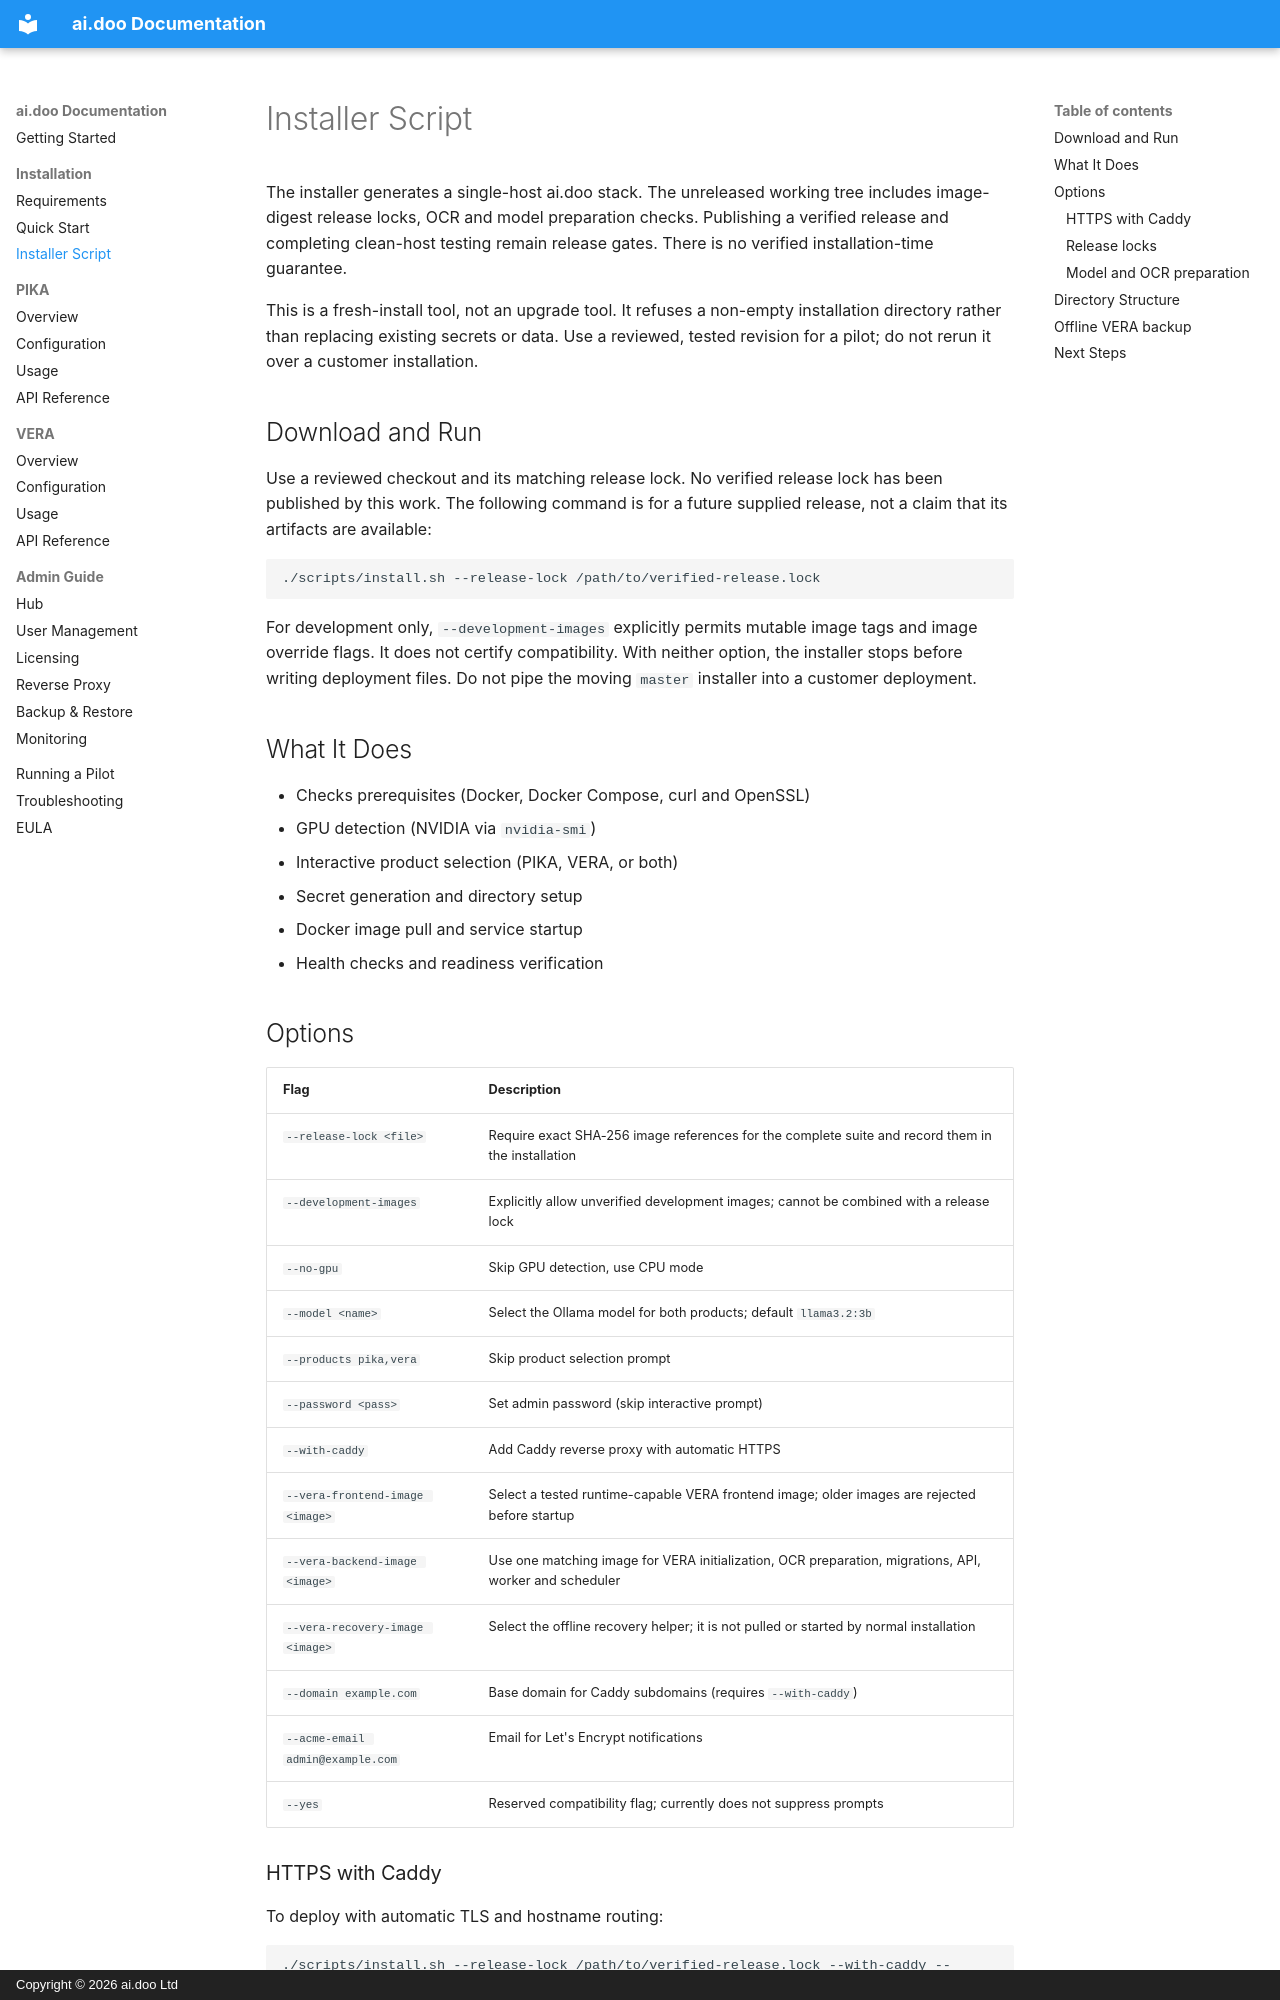

repository: aidoo-systems/ai.doo · page: installation/installer/index.html · generator: mkdocs · copyright: Copyright © 2026 ai.doo Ltd

# Installer Script

The installer generates a single-host ai.doo stack. The unreleased working tree includes image-digest release locks, OCR and model preparation checks. Publishing a verified release and completing clean-host testing remain release gates. There is no verified installation-time guarantee.

This is a fresh-install tool, not an upgrade tool. It refuses a non-empty installation directory rather than replacing existing secrets or data. Use a reviewed, tested revision for a pilot; do not rerun it over a customer installation.

## Download and Run

Use a reviewed checkout and its matching release lock. No verified release lock has been published by this work. The following command is for a future supplied release, not a claim that its artifacts are available:

```bash
./scripts/install.sh --release-lock /path/to/verified-release.lock
```

For development only, `--development-images` explicitly permits mutable image tags and image override flags. It does not certify compatibility. With neither option, the installer stops before writing deployment files. Do not pipe the moving `master` installer into a customer deployment.

## What It Does

- Checks prerequisites (Docker, Docker Compose, curl and OpenSSL)
- GPU detection (NVIDIA via `nvidia-smi`)
- Interactive product selection (PIKA, VERA, or both)
- Secret generation and directory setup
- Docker image pull and service startup
- Health checks and readiness verification

## Options

| Flag | Description |
|------|-------------|
| `--release-lock <file>` | Require exact SHA-256 image references for the complete suite and record them in the installation |
| `--development-images` | Explicitly allow unverified development images; cannot be combined with a release lock |
| `--no-gpu` | Skip GPU detection, use CPU mode |
| `--model <name>` | Select the Ollama model for both products; default `llama3.2:3b` |
| `--products pika,vera` | Skip product selection prompt |
| `--password <pass>` | Set admin password (skip interactive prompt) |
| `--with-caddy` | Add Caddy reverse proxy with automatic HTTPS |
| `--vera-frontend-image <image>` | Select a tested runtime-capable VERA frontend image; older images are rejected before startup |
| `--vera-backend-image <image>` | Use one matching image for VERA initialization, OCR preparation, migrations, API, worker and scheduler |
| `--vera-recovery-image <image>` | Select the offline recovery helper; it is not pulled or started by normal installation |
| `--domain example.com` | Base domain for Caddy subdomains (requires `--with-caddy`) |
| `--acme-email admin@example.com` | Email for Let's Encrypt notifications |
| `--yes` | Reserved compatibility flag; currently does not suppress prompts |
